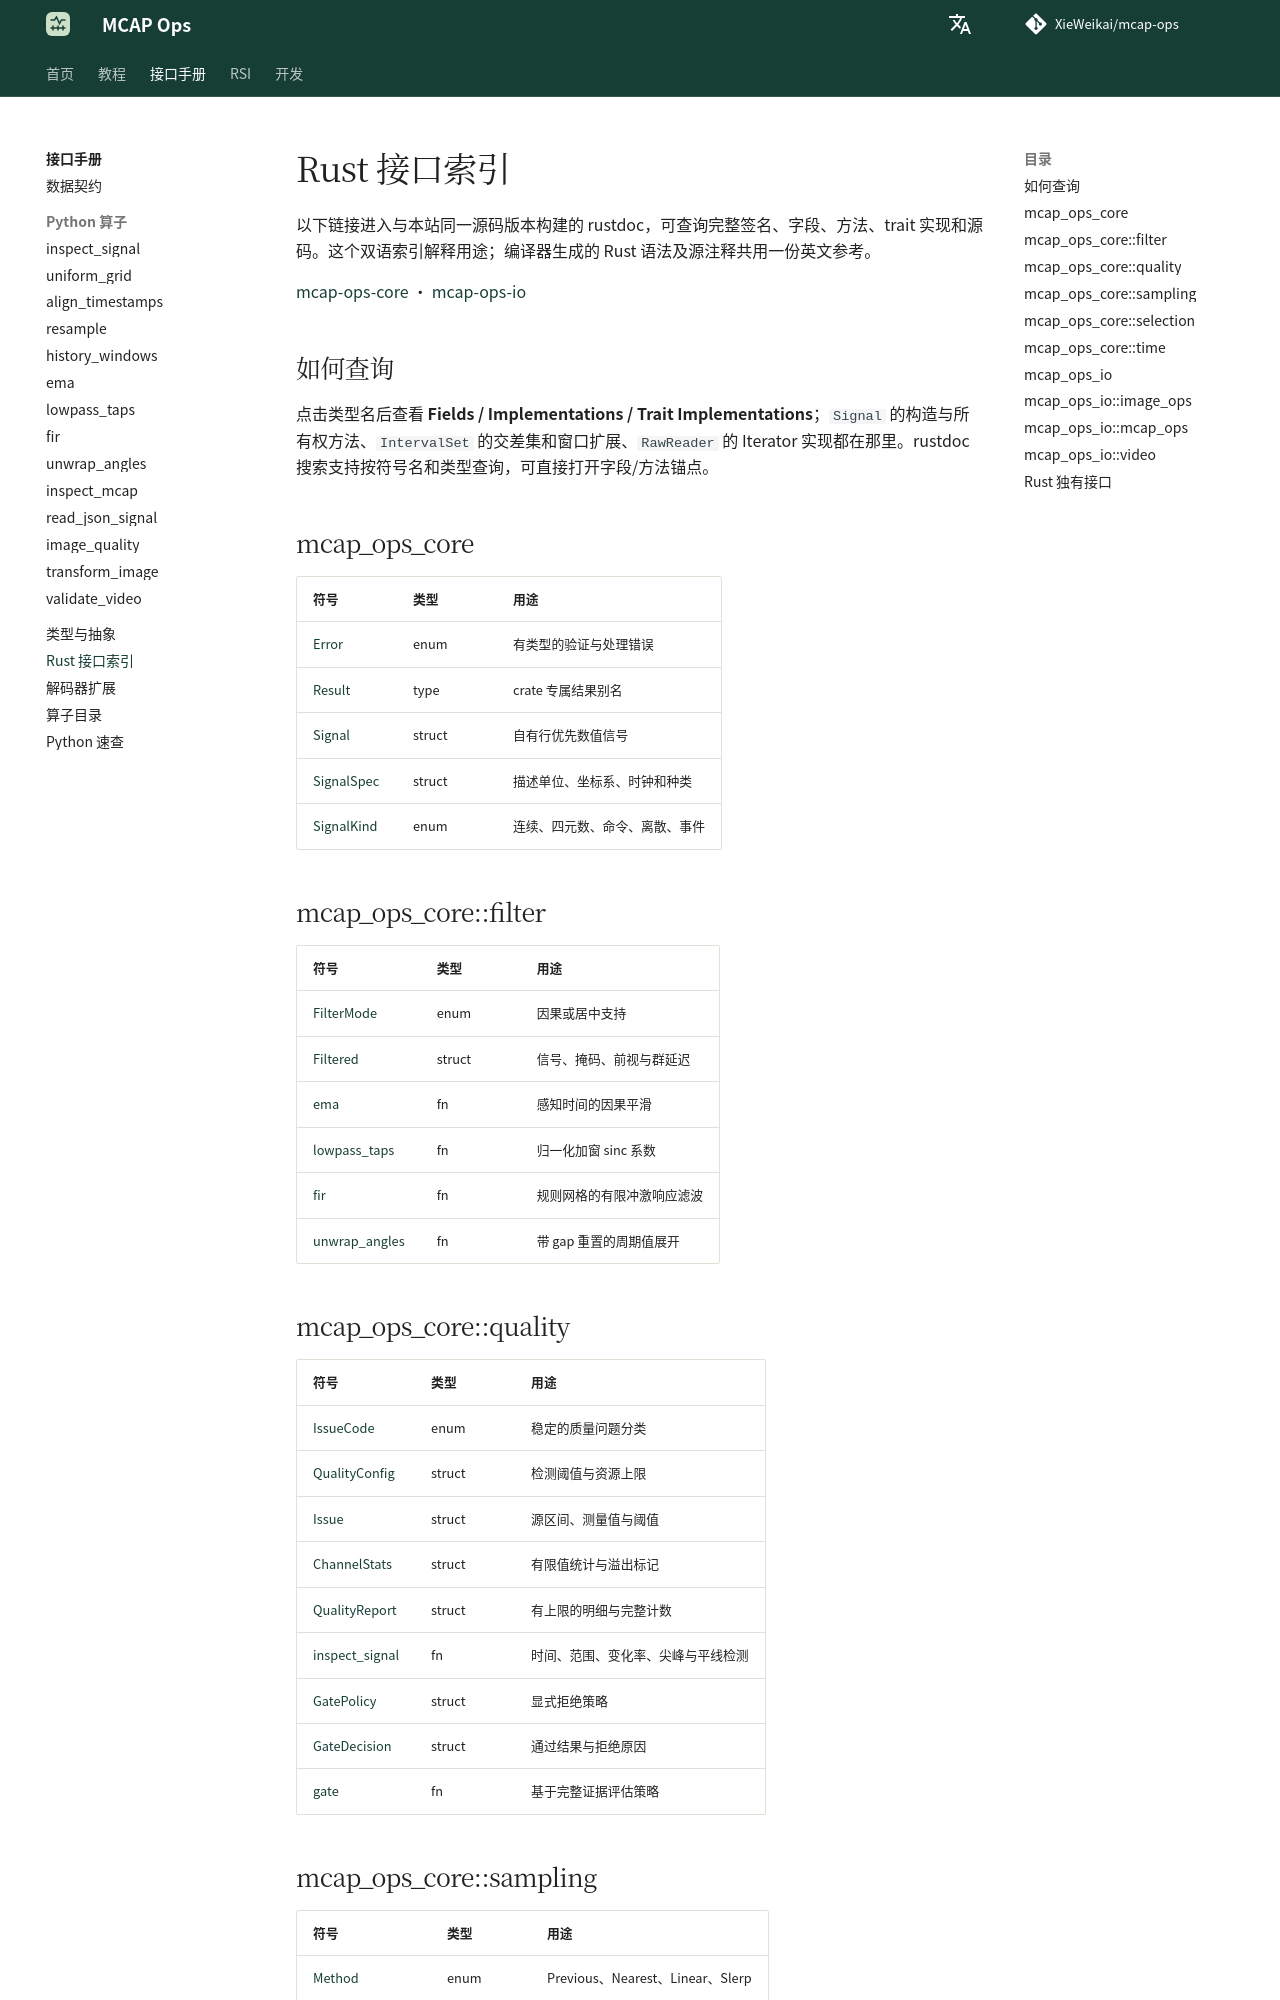

repository: XieWeikai/mcap-ops · page: zh/reference/rust/index.html · generator: mkdocs

# Rust 接口索引

**语言：中文 | [English](../../reference/rust.md)**

以下链接进入与本站同一源码版本构建的 rustdoc，可查询完整签名、字段、方法、trait 实现和源码。这个双语索引解释用途；编译器生成的 Rust 语法及源注释共用一份英文参考。

[mcap-ops-core](https://xieweikai.github.io/mcap-ops/rustdoc/mcap_ops_core/index.html) · [mcap-ops-io](https://xieweikai.github.io/mcap-ops/rustdoc/mcap_ops_io/index.html)

## 如何查询

点击类型名后查看 **Fields / Implementations / Trait Implementations**；`Signal` 的构造与所有权方法、`IntervalSet` 的交差集和窗口扩展、`RawReader` 的 Iterator 实现都在那里。rustdoc 搜索支持按符号名和类型查询，可直接打开字段/方法锚点。

## mcap_ops_core

| 符号 | 类型 | 用途 |
| --- | --- | --- |
| [Error](https://xieweikai.github.io/mcap-ops/rustdoc/mcap_ops_core/enum.Error.html) | enum | 有类型的验证与处理错误 |
| [Result](https://xieweikai.github.io/mcap-ops/rustdoc/mcap_ops_core/type.Result.html) | type | crate 专属结果别名 |
| [Signal](https://xieweikai.github.io/mcap-ops/rustdoc/mcap_ops_core/struct.Signal.html) | struct | 自有行优先数值信号 |
| [SignalSpec](https://xieweikai.github.io/mcap-ops/rustdoc/mcap_ops_core/struct.SignalSpec.html) | struct | 描述单位、坐标系、时钟和种类 |
| [SignalKind](https://xieweikai.github.io/mcap-ops/rustdoc/mcap_ops_core/enum.SignalKind.html) | enum | 连续、四元数、命令、离散、事件 |

## mcap_ops_core::filter

| 符号 | 类型 | 用途 |
| --- | --- | --- |
| [FilterMode](https://xieweikai.github.io/mcap-ops/rustdoc/mcap_ops_core/filter/enum.FilterMode.html) | enum | 因果或居中支持 |
| [Filtered](https://xieweikai.github.io/mcap-ops/rustdoc/mcap_ops_core/filter/struct.Filtered.html) | struct | 信号、掩码、前视与群延迟 |
| [ema](https://xieweikai.github.io/mcap-ops/rustdoc/mcap_ops_core/filter/fn.ema.html) | fn | 感知时间的因果平滑 |
| [lowpass_taps](https://xieweikai.github.io/mcap-ops/rustdoc/mcap_ops_core/filter/fn.lowpass_taps.html) | fn | 归一化加窗 sinc 系数 |
| [fir](https://xieweikai.github.io/mcap-ops/rustdoc/mcap_ops_core/filter/fn.fir.html) | fn | 规则网格的有限冲激响应滤波 |
| [unwrap_angles](https://xieweikai.github.io/mcap-ops/rustdoc/mcap_ops_core/filter/fn.unwrap_angles.html) | fn | 带 gap 重置的周期值展开 |

## mcap_ops_core::quality

| 符号 | 类型 | 用途 |
| --- | --- | --- |
| [IssueCode](https://xieweikai.github.io/mcap-ops/rustdoc/mcap_ops_core/quality/enum.IssueCode.html) | enum | 稳定的质量问题分类 |
| [QualityConfig](https://xieweikai.github.io/mcap-ops/rustdoc/mcap_ops_core/quality/struct.QualityConfig.html) | struct | 检测阈值与资源上限 |
| [Issue](https://xieweikai.github.io/mcap-ops/rustdoc/mcap_ops_core/quality/struct.Issue.html) | struct | 源区间、测量值与阈值 |
| [ChannelStats](https://xieweikai.github.io/mcap-ops/rustdoc/mcap_ops_core/quality/struct.ChannelStats.html) | struct | 有限值统计与溢出标记 |
| [QualityReport](https://xieweikai.github.io/mcap-ops/rustdoc/mcap_ops_core/quality/struct.QualityReport.html) | struct | 有上限的明细与完整计数 |
| [inspect_signal](https://xieweikai.github.io/mcap-ops/rustdoc/mcap_ops_core/quality/fn.inspect_signal.html) | fn | 时间、范围、变化率、尖峰与平线检测 |
| [GatePolicy](https://xieweikai.github.io/mcap-ops/rustdoc/mcap_ops_core/quality/struct.GatePolicy.html) | struct | 显式拒绝策略 |
| [GateDecision](https://xieweikai.github.io/mcap-ops/rustdoc/mcap_ops_core/quality/struct.GateDecision.html) | struct | 通过结果与拒绝原因 |
| [gate](https://xieweikai.github.io/mcap-ops/rustdoc/mcap_ops_core/quality/fn.gate.html) | fn | 基于完整证据评估策略 |
